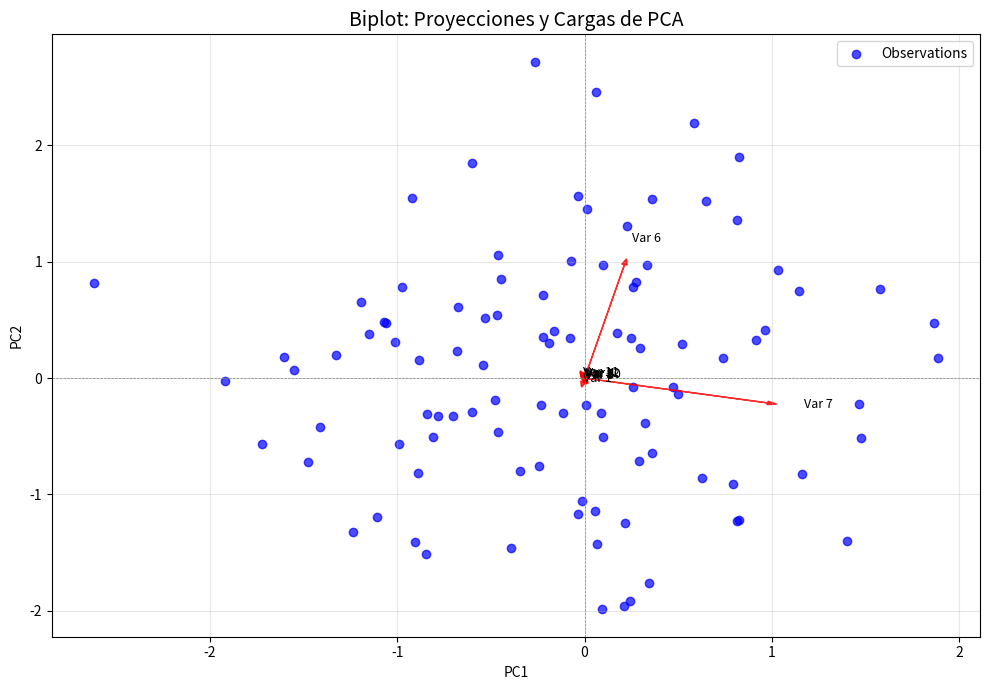

Write Python code to recreate this figure.
import matplotlib.pyplot as plt
import numpy as np
import pandas as pd

# Datos simulados basados en los vectores propios y variables originales
data = {
    "Var 1": [-0.00608593, -0.0285523, 0.939908],
    "Var 2": [0.000398349, -0.001766, -0.0252689],
    "Var 3": [0.000183535, -0.00299433, 0.0739394],
    "Var 4": [0.00782167, 0.00776741, 0.317548],
    "Var 5": [6.6375e-05, -0.000161487, 0.00325755],
    "Var 6": [0.213178, 0.976373, 0.0249432],
    "Var 7": [0.976936, -0.213151, -0.00211636],
    "Var 8": [2.55204e-06, -3.17011e-05, 0.000779757],
    "Var 9": [-0.000241239, 0.00325993, -0.0583682],
    "Var 10": [0.000141593, 0.000456473, 0.0171996],
    "Var 11": [-0.00591117, 0.016607, -0.0391049],
    "Var 12": [-0.00431675, 0.00936209, 0.0613266],
}

# Crear un DataFrame
variables = list(data.keys())
components = ["PC1", "PC2", "PC3"]
eigenvectors = pd.DataFrame(data, index=components)

# Generar puntos aleatorios simulados para observaciones (proyecciones en PC1 y PC2)
np.random.seed(42)
observations = np.random.randn(100, 2)  # 100 observaciones proyectadas en PC1 y PC2

# Crear el biplot
fig, ax = plt.subplots(figsize=(10, 7))

# Graficar las observaciones proyectadas en PC1 y PC2
ax.scatter(observations[:, 0], observations[:, 1], alpha=0.7, c='blue', label='Observations')

# Graficar las variables originales como vectores
for i, variable in enumerate(variables):
    ax.arrow(0, 0, eigenvectors.loc["PC1", variable], eigenvectors.loc["PC2", variable],
             color='red', alpha=0.8, head_width=0.03, head_length=0.05)
    ax.text(eigenvectors.loc["PC1", variable] * 1.2, eigenvectors.loc["PC2", variable] * 1.2,
            variable, color='black', fontsize=9)

# Configurar el gráfico
ax.axhline(0, color='gray', linewidth=0.5, linestyle='--')
ax.axvline(0, color='gray', linewidth=0.5, linestyle='--')
ax.set_title('Biplot: Proyecciones y Cargas de PCA', fontsize=14)
ax.set_xlabel('PC1')
ax.set_ylabel('PC2')
ax.legend()
ax.grid(alpha=0.3)

plt.tight_layout()
plt.show()
